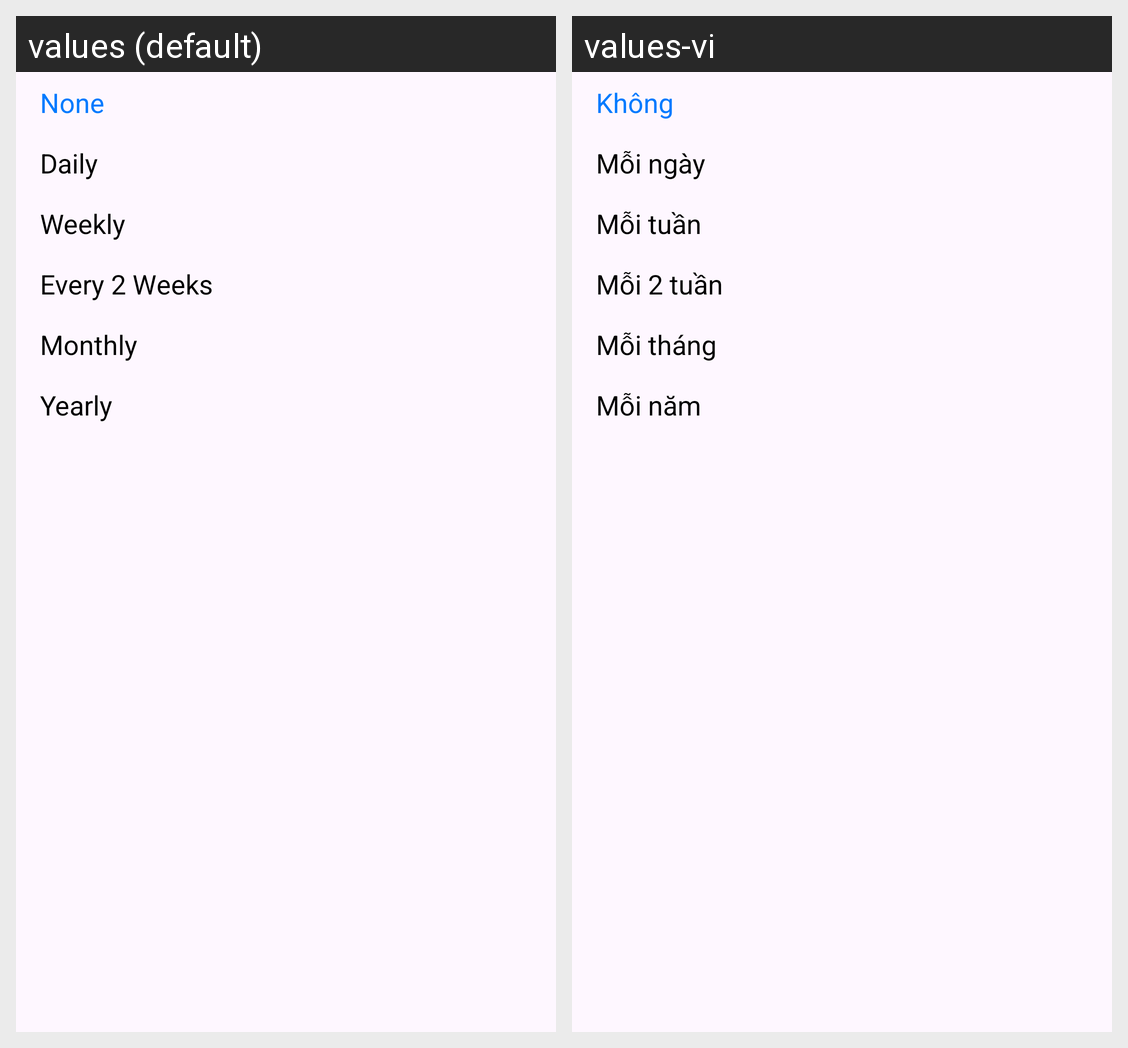

The same Android screen rendered under two of its app's locales, left to right. List the strings drawn on it with the default value and each locale's translation.
Android screen res/layout/layout_option_repetition.xml rendered under 2 locales, left to right: values (default), values-vi. Device: Nexus 5 (rendered at 1080×1920; each locale shown at half size, 540×960, under a caption strip naming it); theme Theme.Project0NoteApp.
Strings drawn on this screen, with the default value and each locale's value (text and hints the layout hard-codes, and strings that could not be matched under every locale, appear in the picture but are not listed):

repeat_none
  values: None
  values-vi: Không

repeat_daily
  values: Daily
  values-vi: Mỗi ngày

repeat_weekly
  values: Weekly
  values-vi: Mỗi tuần

repeat_biweekly
  values: Every 2 Weeks
  values-vi: Mỗi 2 tuần

repeat_monthly
  values: Monthly
  values-vi: Mỗi tháng

repeat_yearly
  values: Yearly
  values-vi: Mỗi năm
